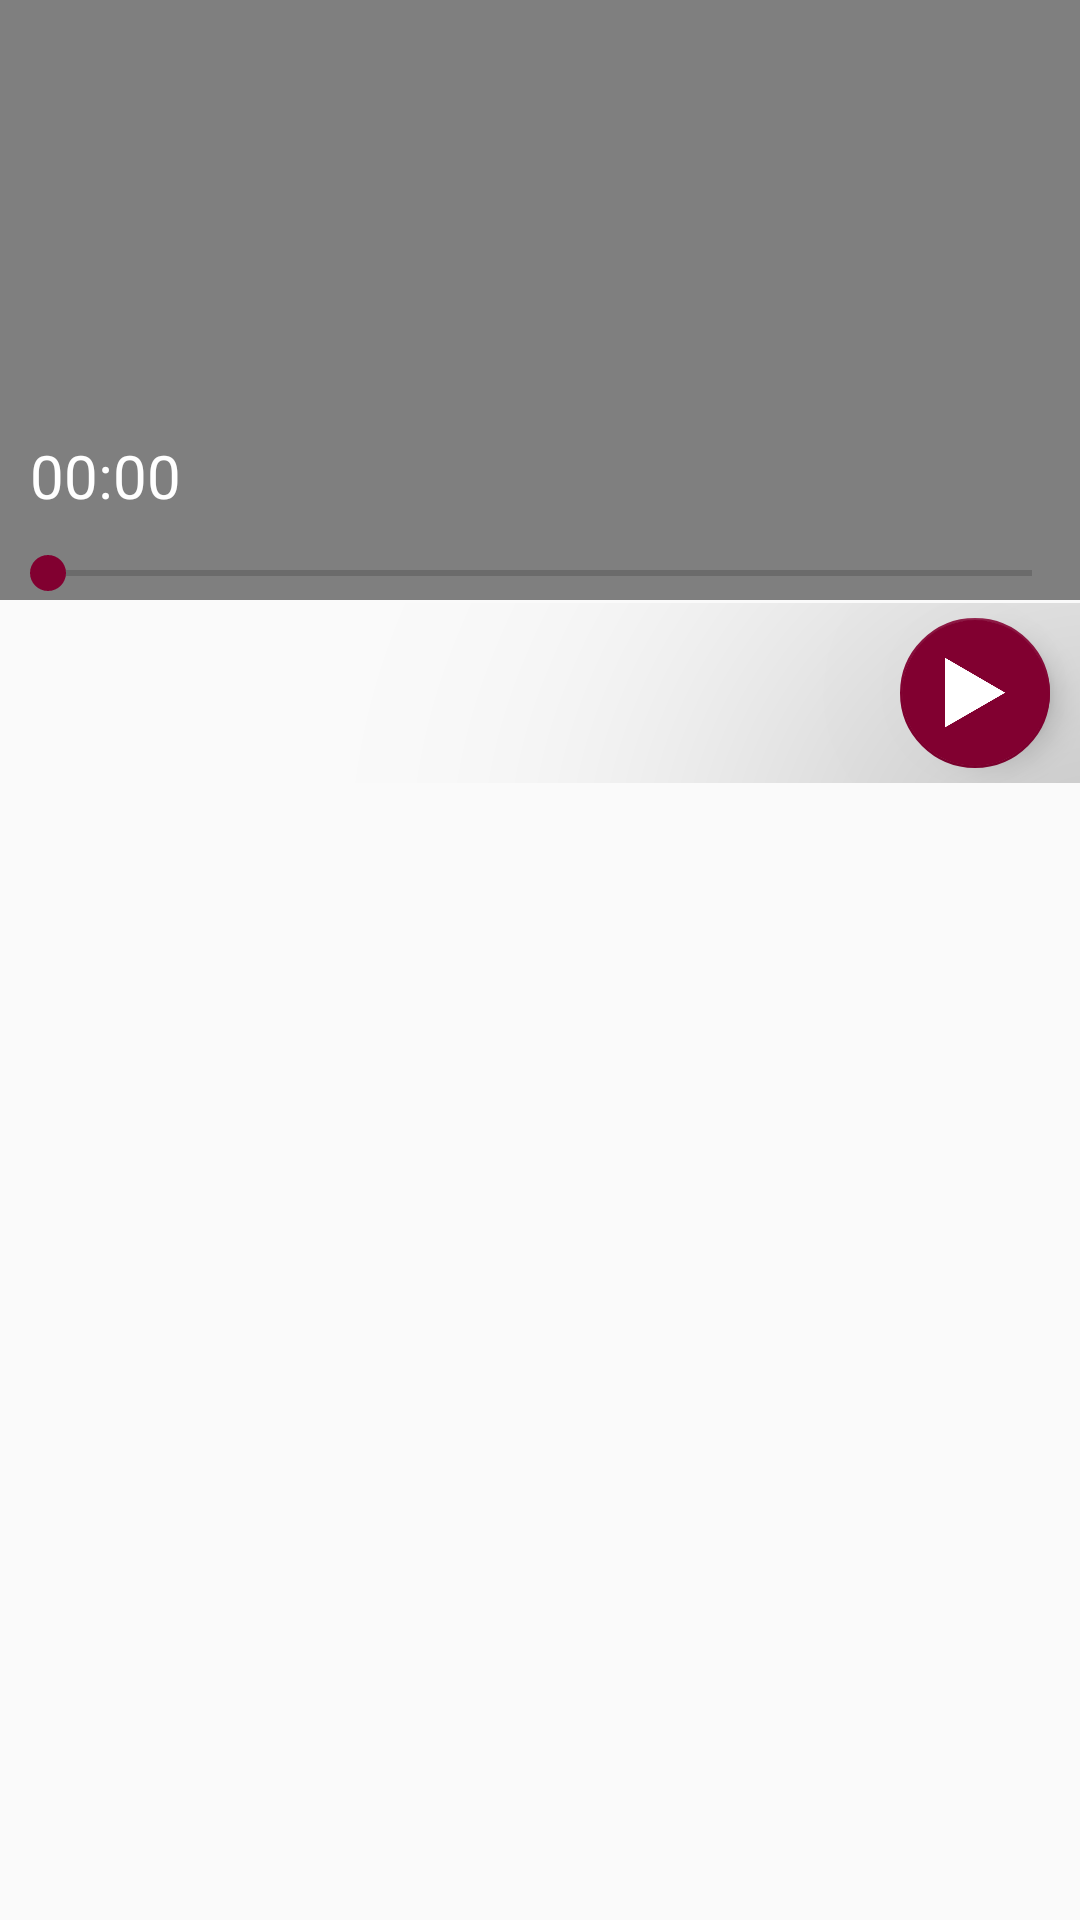

This screen was rendered from an Android layout file. Write that file and the resources it references.
<!-- AndroidManifest.xml: application theme AppTheme -->
<!-- res/layout/db_fragment_audio.xml -->
<?xml version="1.0" encoding="utf-8"?>
<RelativeLayout android:layout_width="match_parent"
    android:layout_height="wrap_content"
    xmlns:android="http://schemas.android.com/apk/res/android"
    xmlns:app="http://schemas.android.com/apk/res-auto">

    <VideoView
        android:id="@+id/dVideoView_Audio"
        android:layout_width="match_parent"
        android:layout_height="200dp"
        android:layout_alignParentLeft="true"
        android:layout_alignParentRight="true" />

    <SeekBar
        android:id="@+id/dSeekbar_Audio"
        android:layout_width="match_parent"
        android:layout_height="wrap_content"
        android:layout_above="@+id/dBottomLine_Audio" />

    <TextView
        android:id="@+id/dTimeText_Audio"
        android:layout_width="wrap_content"
        android:layout_height="wrap_content"
        android:layout_above="@+id/dSeekbar_Audio"
        android:layout_margin="10dp"
        android:gravity="center"
        android:text="00:00"
        android:textColor="@color/primaryTextColor"
        android:textSize="@dimen/textSizeTwo" />


    <View
        android:id="@+id/dBottomLine_Audio"
        android:layout_width="match_parent"
        android:layout_height="1dp"
        android:layout_below="@+id/dVideoView_Audio" />

    <RelativeLayout
        android:id="@+id/dRecordingButtonsLinear"
        android:layout_width="match_parent"
        android:layout_height="60dp"
        android:layout_below="@id/dBottomLine_Audio">

        <TextView
            android:id="@+id/dRecordingOrPlayingText_Audio"
            android:layout_width="wrap_content"
            android:layout_height="match_parent"
            android:layout_alignParentLeft="true"
            android:layout_marginLeft="10dp"
            android:gravity="center"
            android:textSize="@dimen/textSizeTwo" />

        <com.google.android.material.floatingactionbutton.FloatingActionButton
            android:id="@+id/dStopButton_Audio"
            android:layout_width="40dp"
            android:layout_height="40dp"
            android:layout_alignParentEnd="true"
            android:layout_centerVertical="true"
            android:layout_marginRight="10dp"
            android:clickable="true"
            app:backgroundTint="@color/colorPrimary"
            app:fabCustomSize="40dp"
            app:srcCompat="@drawable/stop" />

        <com.google.android.material.floatingactionbutton.FloatingActionButton
            android:id="@+id/dPausePlayButton_Audio"
            android:layout_width="50dp"
            android:layout_height="50dp"
            android:layout_alignParentEnd="true"
            android:layout_centerVertical="true"
            android:layout_marginRight="10dp"
            android:clickable="true"
            android:translationZ="100dp"
            app:backgroundTint="@color/colorPrimary"
            app:fabCustomSize="50dp"
            app:srcCompat="@drawable/play" />

    </RelativeLayout>


</RelativeLayout>
<!-- resources referenced by this layout -->
<resources>
  <color name="colorPrimary">#810030</color>
  <color name="primaryTextColor">#FFFFFF</color>
  <dimen name="textSizeTwo">20sp</dimen>
  <!-- drawable play: png bitmap (drawable-v24, 5823 bytes) -->
  <!-- drawable stop: png bitmap (drawable-v24, 919 bytes) -->
  <style name="AppTheme" parent="Theme.AppCompat.Light.DarkActionBar">
          
          <item name="colorPrimary">@color/colorPrimary</item>
          <item name="colorPrimaryDark">@color/colorPrimaryDark</item>
          <item name="colorAccent">@color/colorAccent</item>
          <item name="android:actionBarStyle">@style/MyActionBarTheme</item>
      </style>
  <color name="colorPrimaryDark">#53001F</color>
  <color name="colorAccent">#810030</color>
  <style name="MyActionBarTheme" parent="@style/Widget.AppCompat.Light.ActionBar.Solid.Inverse">
          
          <item name="android:icon">@color/primaryTextColor</item>
          <item name="android:colorAccent">@color/primaryTextColor</item>
      </style>
</resources>
